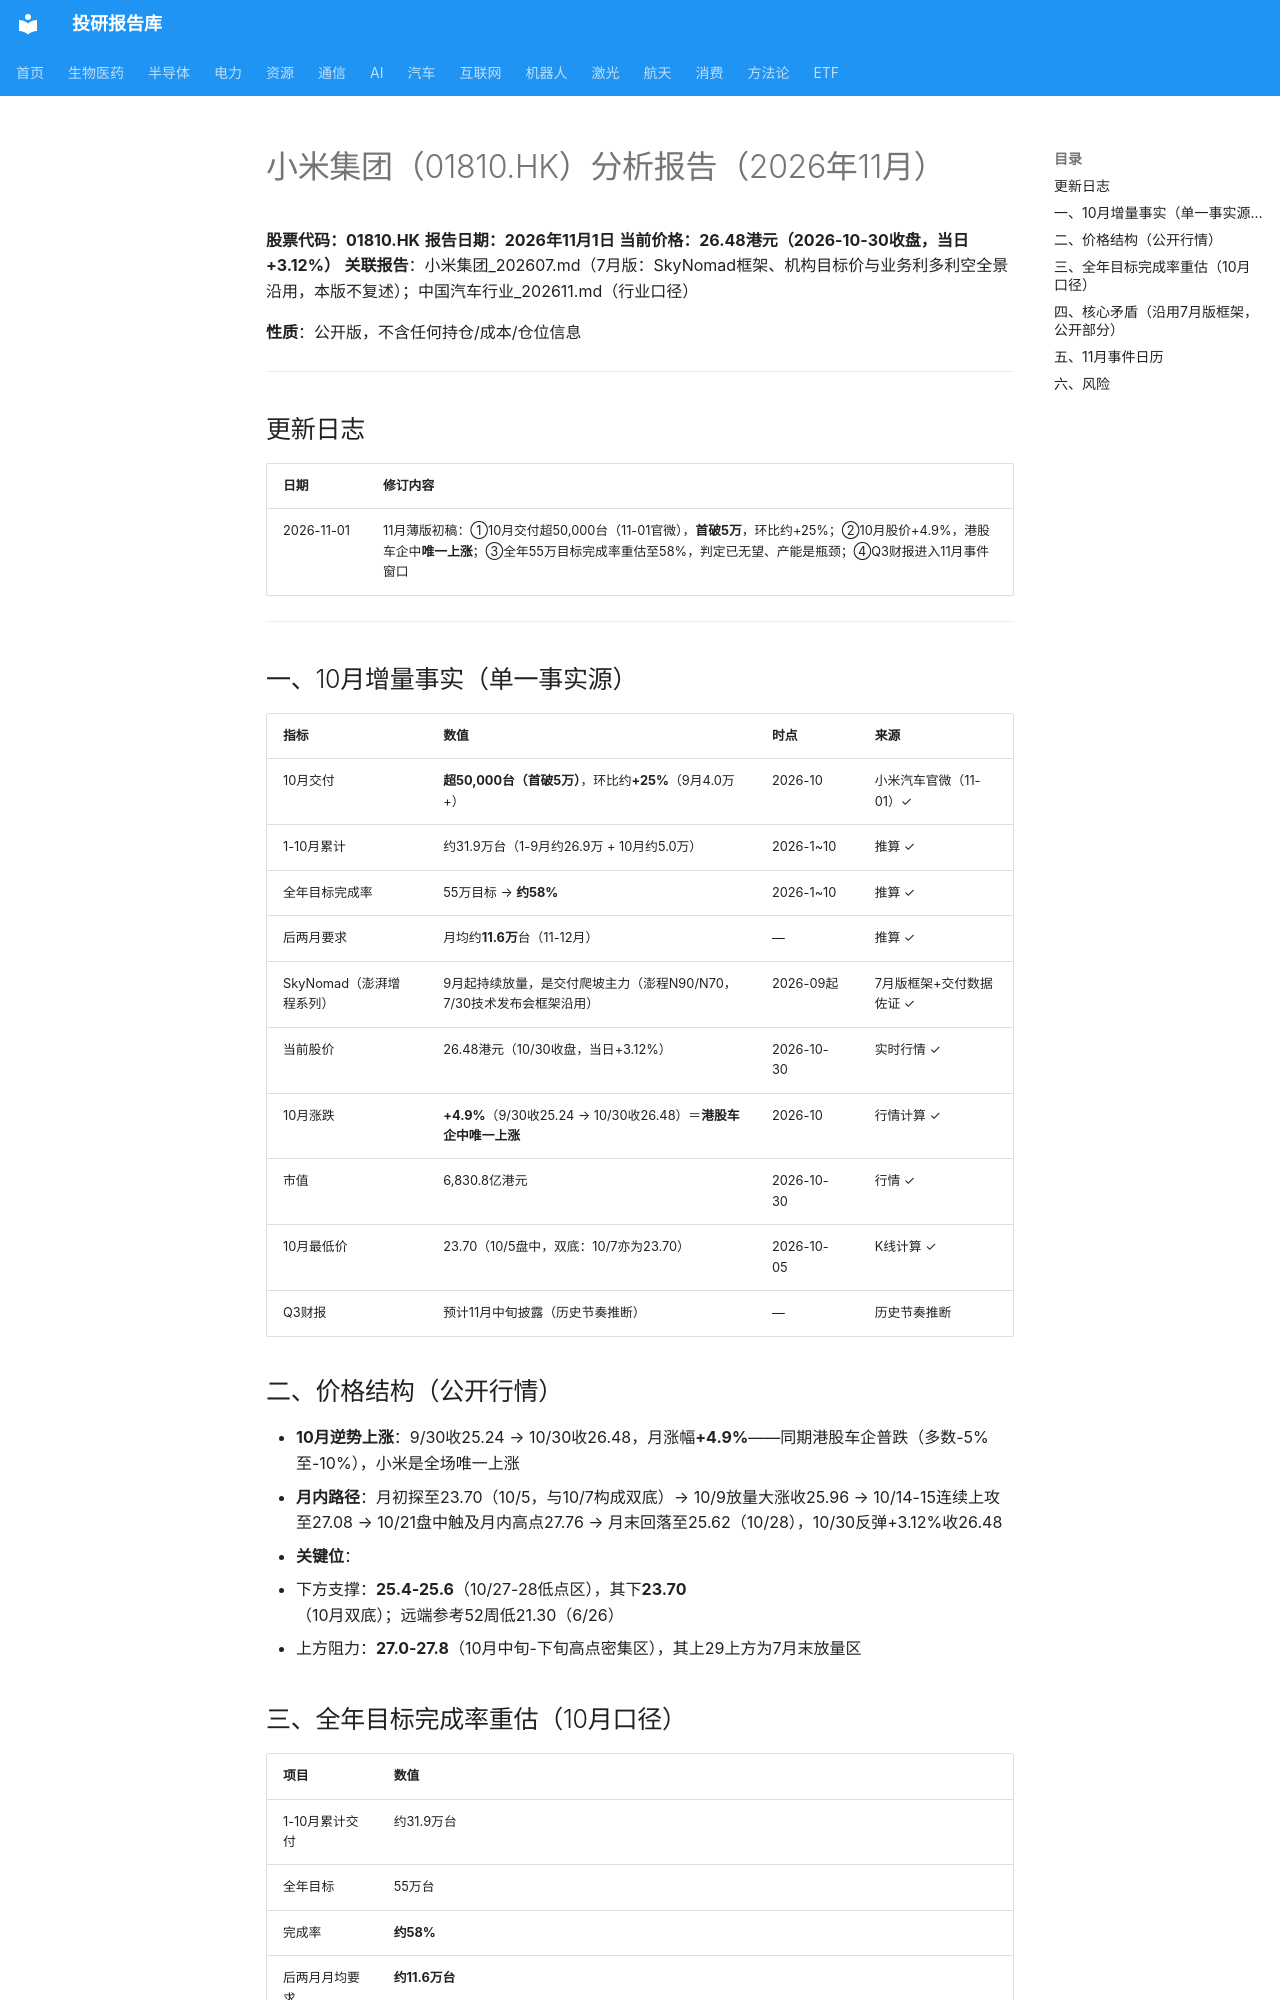

repository: zyxdtk/research · page: sectors/auto/小米集团_202611/index.html · generator: mkdocs

# 小米集团（01810.HK）分析报告（2026年11月）

**股票代码：01810.HK**
**报告日期：2026年11月1日**
**当前价格：26.48港元（2026-10-30收盘，当日+3.12%）**
**关联报告**：小米集团_202607.md（7月版：SkyNomad框架、机构目标价与业务利多利空全景沿用，本版不复述）；中国汽车行业_202611.md（行业口径）

**性质**：公开版，不含任何持仓/成本/仓位信息

---

## 更新日志

| 日期 | 修订内容 |
|------|---------|
| 2026-11-01 | 11月薄版初稿：①10月交付超50,000台（11-01官微），**首破5万**，环比约+25%；②10月股价+4.9%，港股车企中**唯一上涨**；③全年55万目标完成率重估至58%，判定已无望、产能是瓶颈；④Q3财报进入11月事件窗口 |

---

## 一、10月增量事实（单一事实源）

| 指标 | 数值 | 时点 | 来源 |
|------|------|------|------|
| 10月交付 | **超50,000台（首破5万）**，环比约**+25%**（9月4.0万+） | 2026-10 | 小米汽车官微（11-01）✓ |
| 1-10月累计 | 约31.9万台（1-9月约26.9万 + 10月约5.0万） | 2026-1~10 | 推算 ✓ |
| 全年目标完成率 | 55万目标 → **约58%** | 2026-1~10 | 推算 ✓ |
| 后两月要求 | 月均约**11.6万**台（11-12月） | — | 推算 ✓ |
| SkyNomad（澎湃增程系列） | 9月起持续放量，是交付爬坡主力（澎程N90/N70，7/30技术发布会框架沿用） | 2026-09起 | 7月版框架+交付数据佐证 ✓ |
| 当前股价 | 26.48港元（10/30收盘，当日+3.12%） | 2026-10-30 | 实时行情 ✓ |
| 10月涨跌 | **+4.9%**（9/30收25.24 → 10/30收26.48）＝**港股车企中唯一上涨** | 2026-10 | 行情计算 ✓ |
| 市值 | 6,830.8亿港元 | 2026-10-30 | 行情 ✓ |
| 10月最低价 | 23.70（10/5盘中，双底：10/7亦为23.70） | 2026-10-05 | K线计算 ✓ |
| Q3财报 | 预计11月中旬披露（历史节奏推断） | — | 历史节奏推断 |

## 二、价格结构（公开行情）

- **10月逆势上涨**：9/30收25.24 → 10/30收26.48，月涨幅**+4.9%**——同期港股车企普跌（多数-5%至-10%），小米是全场唯一上涨
- **月内路径**：月初探至23.70（10/5，与10/7构成双底）→ 10/9放量大涨收25.96 → 10/14-15连续上攻至27.08 → 10/21盘中触及月内高点27.76 → 月末回落至25.62（10/28），10/30反弹+3.12%收26.48
- **关键位**：
  - 下方支撑：**25.4-25.6**（10/27-28低点区），其下**23.70**（10月双底）；远端参考52周低21.30（6/26）
  - 上方阻力：**27.0-27.8**（10月中旬-下旬高点密集区），其上29上方为7月末放量区
